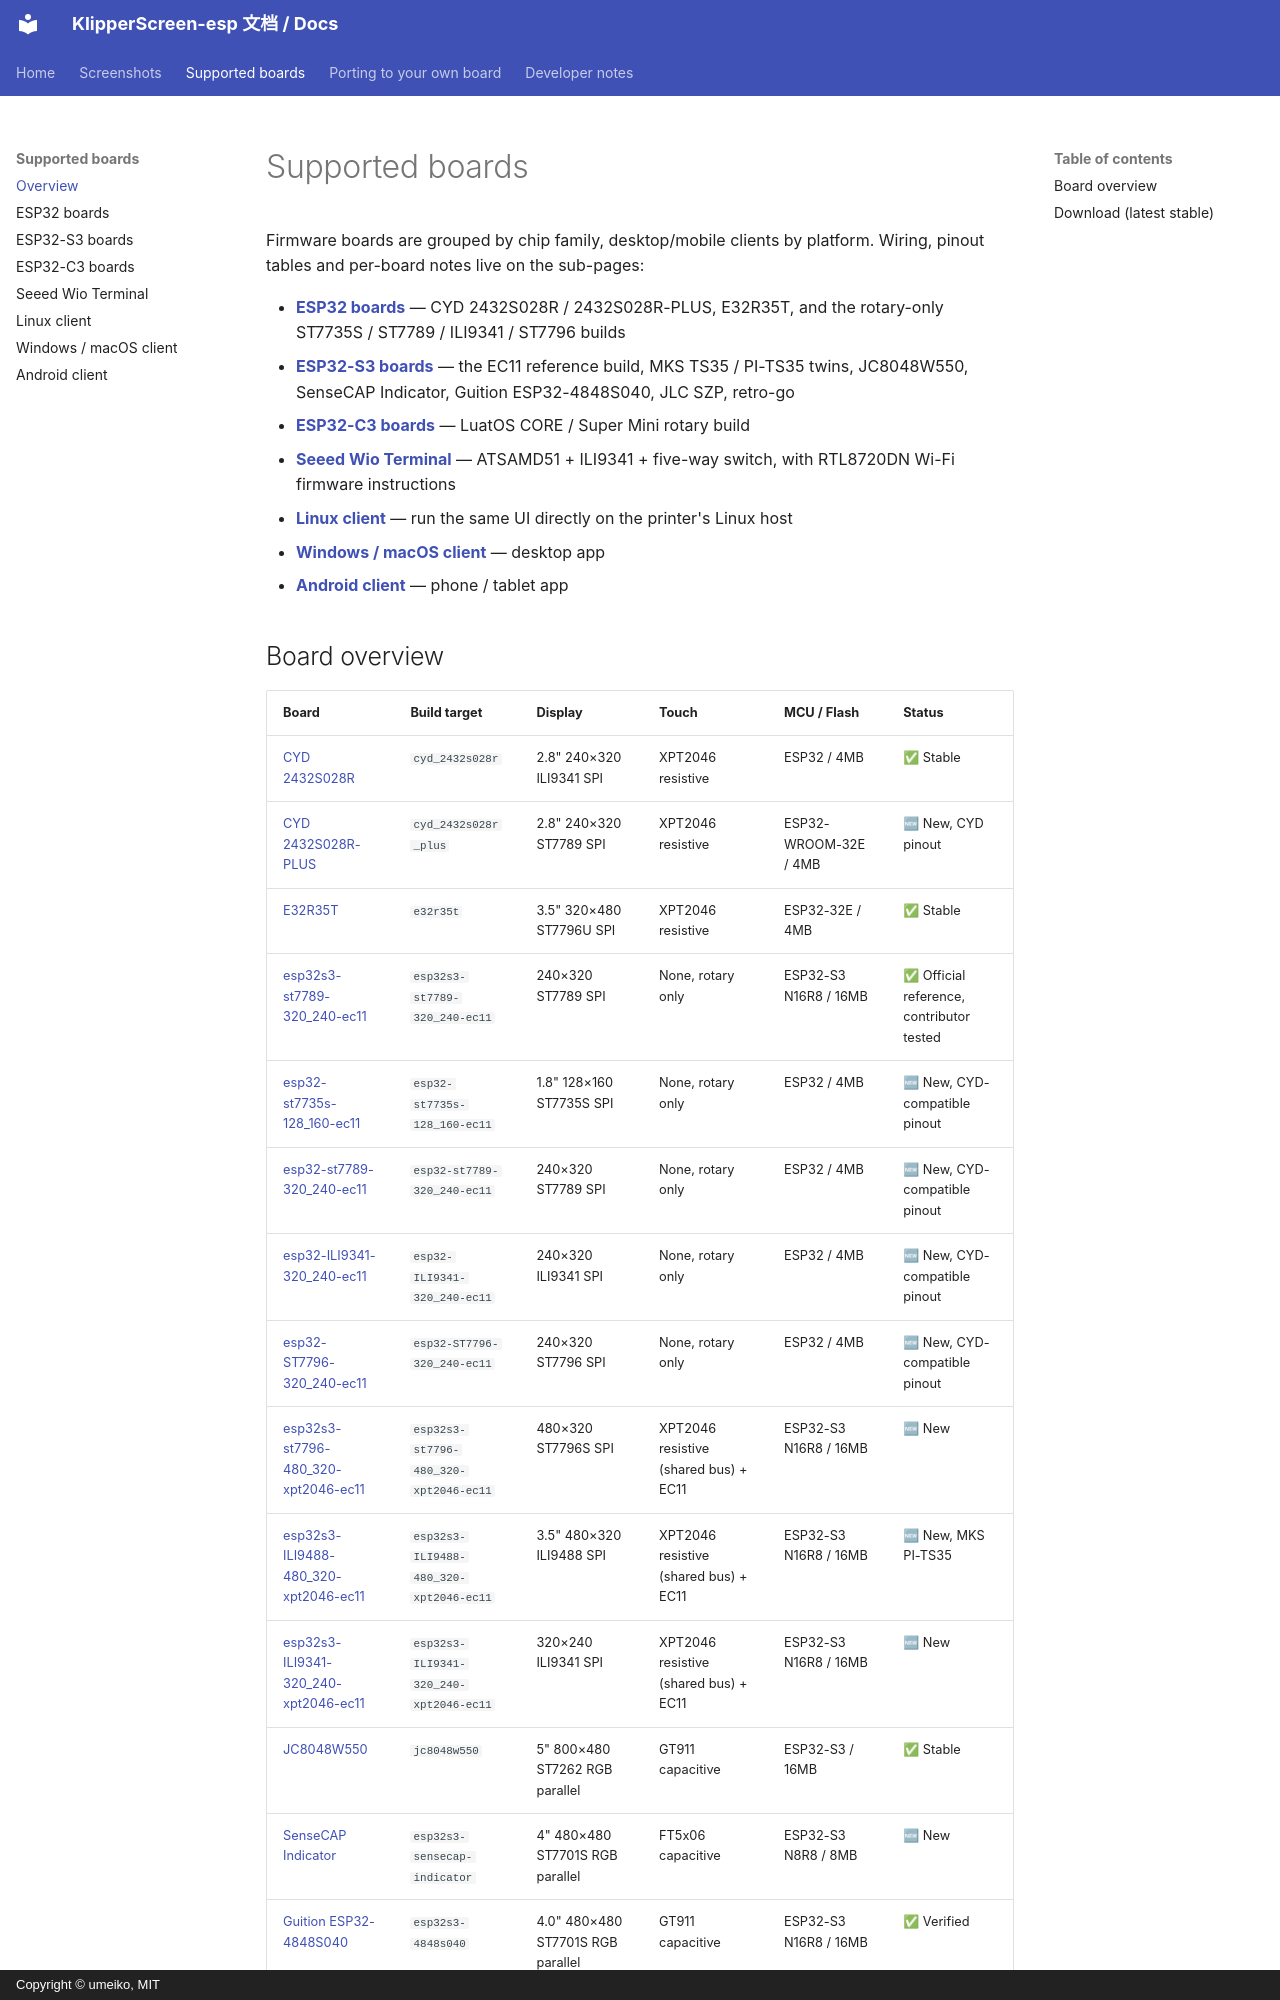

repository: umeiko/KlipperScreen-esp · page: boards/index.html · generator: mkdocs · copyright: Copyright © umeiko, MIT

# Supported boards

Firmware boards are grouped by chip family, desktop/mobile clients by platform. Wiring, pinout tables and per-board notes live on the sub-pages:

- **[ESP32 boards](boards/esp32.md)** — CYD 2432S028R / 2432S028R-PLUS, E32R35T, and the rotary-only ST7735S / ST7789 / ILI9341 / ST7796 builds
- **[ESP32-S3 boards](boards/esp32s3.md)** — the EC11 reference build, MKS TS35 / PI-TS35 twins, JC8048W550, SenseCAP Indicator, Guition ESP32-4848S040, JLC SZP, retro-go
- **[ESP32-C3 boards](boards/esp32c3.md)** — LuatOS CORE / Super Mini rotary build
- **[Seeed Wio Terminal](boards/wio-terminal.md)** — ATSAMD51 + ILI9341 + five-way switch, with RTL8720DN Wi-Fi firmware instructions
- **[Linux client](boards/linux.md)** — run the same UI directly on the printer's Linux host
- **[Windows / macOS client](boards/desktop.md)** — desktop app
- **[Android client](boards/android.md)** — phone / tablet app

## Board overview

| Board | Build target | Display | Touch | MCU / Flash | Status |
|---|---|---|---|---|---|
| [CYD 2432S028R](boards/esp32.md#cyd-2432s028r) | `cyd_2432s028r` | 2.8" 240×320 ILI9341 SPI | XPT2046 resistive | ESP32 / 4MB | ✅ Stable |
| [CYD 2432S028R-PLUS](boards/esp32.md#cyd-2432s028r-plus) | `cyd_2432s028r_plus` | 2.8" 240×320 ST7789 SPI | XPT2046 resistive | ESP32-WROOM-32E / 4MB | 🆕 New, CYD pinout |
| [E32R35T](boards/esp32.md#e32r35t) | `e32r35t` | 3.5" 320×480 ST7796U SPI | XPT2046 resistive | ESP32-32E / 4MB | ✅ Stable |
| [esp32s3-st7789-320_240-ec11](boards/esp32s3.md#esp32s3-st7789-320_240-ec11) | `esp32s3-st7789-320_240-ec11` | 240×320 ST7789 SPI | None, rotary only | ESP32-S3 N16R8 / 16MB | ✅ Official reference, contributor tested |
| [esp32-st7735s-128_160-ec11](boards/esp32.md#esp32-st7735s-128_160-ec11) | `esp32-st7735s-128_160-ec11` | 1.8" 128×160 ST7735S SPI | None, rotary only | ESP32 / 4MB | 🆕 New, CYD-compatible pinout |
| [esp32-st7789-320_240-ec11](boards/esp32.md#esp32-st7789-320_240-ec11) | `esp32-st7789-320_240-ec11` | 240×320 ST7789 SPI | None, rotary only | ESP32 / 4MB | 🆕 New, CYD-compatible pinout |
| [esp32-ILI9341-320_240-ec11](boards/esp32.md#esp32-ili9341-320_240-ec11) | `esp32-ILI9341-320_240-ec11` | 240×320 ILI9341 SPI | None, rotary only | ESP32 / 4MB | 🆕 New, CYD-compatible pinout |
| [esp32-ST7796-320_240-ec11](boards/esp32.md#esp32-st7796-320_240-ec11) | `esp32-ST7796-320_240-ec11` | 240×320 ST7796 SPI | None, rotary only | ESP32 / 4MB | 🆕 New, CYD-compatible pinout |
| [esp32s3-st7796-480_320-xpt2046-ec11](boards/esp32s3.md#esp32s3-st7796-480_320-xpt2046-ec11) | `esp32s3-st7796-480_320-xpt2046-ec11` | 480×320 ST7796S SPI | XPT2046 resistive (shared bus) + EC11 | ESP32-S3 N16R8 / 16MB | 🆕 New |
| [esp32s3-ILI9488-480_320-xpt2046-ec11](boards/esp32s3.md#esp32s3-ili9488-480_320-xpt2046-ec11) | `esp32s3-ILI9488-480_320-xpt2046-ec11` | 3.5" 480×320 ILI9488 SPI | XPT2046 resistive (shared bus) + EC11 | ESP32-S3 N16R8 / 16MB | 🆕 New, MKS PI-TS35 |
| [esp32s3-ILI9341-320_240-xpt2046-ec11](boards/esp32s3.md#esp32s3-ili9341-320_240-xpt2046-ec11) | `esp32s3-ILI9341-320_240-xpt2046-ec11` | 320×240 ILI9341 SPI | XPT2046 resistive (shared bus) + EC11 | ESP32-S3 N16R8 / 16MB | 🆕 New |
| [JC8048W550](boards/esp32s3.md#jc8048w550) | `jc8048w550` | 5" 800×480 ST7262 RGB parallel | GT911 capacitive | ESP32-S3 / 16MB | ✅ Stable |
| [SenseCAP Indicator](boards/esp32s3.md#sensecap-indicator) | `esp32s3-sensecap-indicator` | 4" 480×480 ST7701S RGB parallel | FT5x06 capacitive | ESP32-S3 N8R8 / 8MB | 🆕 New |
| [Guition ESP32-4848S040](boards/esp32s3.md#guition-esp32-4848s040) | `esp32s3-4848s040` | 4.0" 480×480 ST7701S RGB parallel | GT911 capacitive | ESP32-S3 N16R8 / 16MB | ✅ Verified |
| [JLC SZP ESP32-S3](boards/esp32s3.md#jlc-szp-esp32-s3) | `esp32s3-JLC-SZP` | 2.0" 240×320 ST7789 SPI | FT6336 capacitive | ESP32-S3 N16R8 / 16MB | ✅ Verified |
| [esp32s3-retro-go](boards/esp32s3.md#esp32s3-retro-go) | `esp32s3-retro-go` | 3.2" 240×320 ST7789 SPI | None, GPIO buttons | ESP32-S3 / 16MB | 🆕 New |
| [esp32c3-st7789-320_240-ec11](boards/esp32c3.md#esp32c3-st7789-320_240-ec11) | `esp32c3-st7789-320_240-ec11` | 240×320 ST7789 SPI | None, rotary only | ESP32-C3 / 4MB | 🆕 New, LuatOS CORE & Super Mini |
| [Seeed Wio Terminal](boards/wio-terminal.md) | `wio-terminal` | 2.4" 320×240 ILI9341 SPI | None, five-way switch | ATSAMD51 / 512KB + 4MiB QSPI | ✅ Hardware verified |
